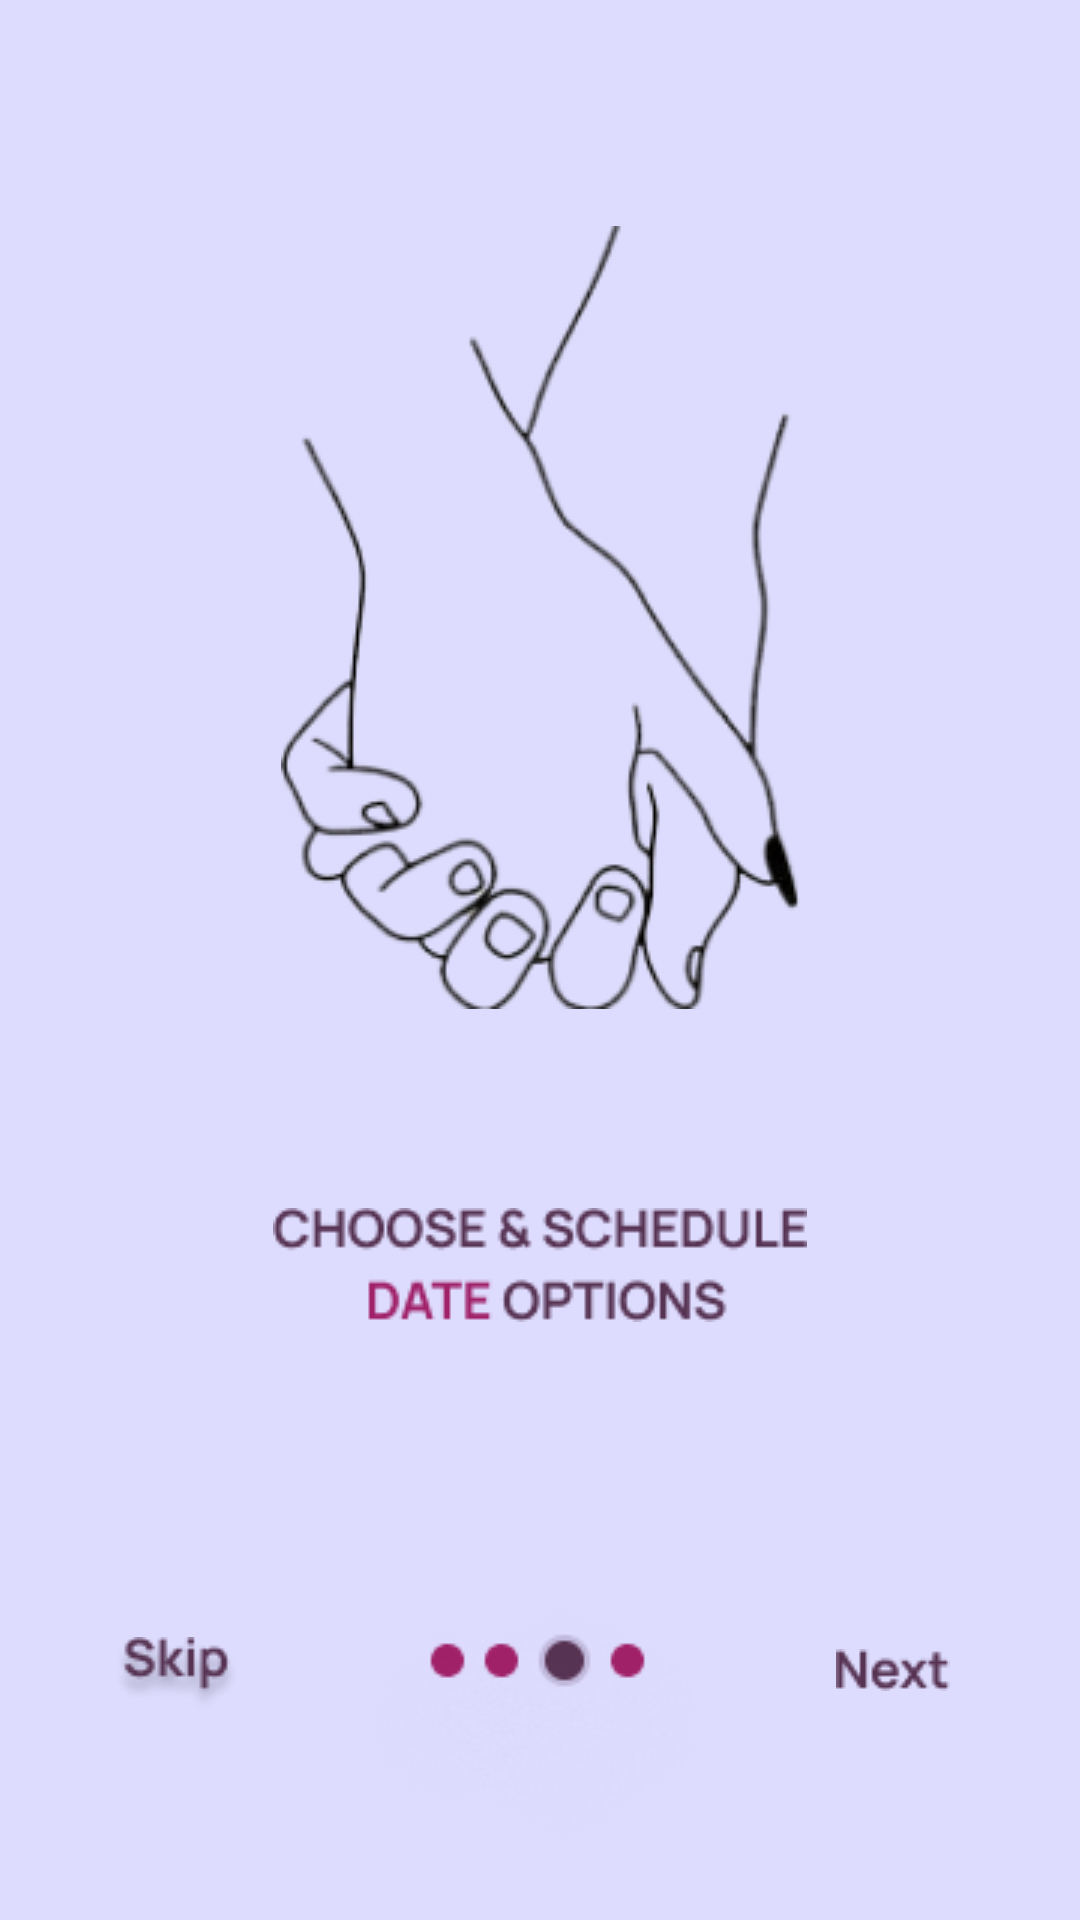

Android layout source for this screen:
<!-- AndroidManifest.xml: application theme Theme.Closer -->
<!-- res/layout/activity_design3.xml -->
<?xml version="1.0" encoding="utf-8"?>
<androidx.constraintlayout.widget.ConstraintLayout xmlns:android="http://schemas.android.com/apk/res/android"
    xmlns:app="http://schemas.android.com/apk/res-auto"
    xmlns:tools="http://schemas.android.com/tools"
    android:layout_width="match_parent"
    android:layout_height="match_parent"
    android:background="@color/purple"
    tools:context=".Design3">

    <ImageView
        android:id="@+id/imageView12"
        android:layout_width="wrap_content"
        android:layout_height="wrap_content"
        app:layout_constraintBottom_toBottomOf="parent"
        app:layout_constraintEnd_toEndOf="parent"
        app:layout_constraintHorizontal_bias="0.495"
        app:layout_constraintStart_toStartOf="parent"
        app:layout_constraintTop_toBottomOf="@+id/imageView10"
        app:layout_constraintVertical_bias="1.0"
        app:srcCompat="@drawable/group_10150" />

    <ImageButton
        android:id="@+id/imageButton19"
        android:layout_width="48dp"
        android:layout_height="52dp"
        android:layout_marginEnd="1dp"
        android:background="#00000000"
        android:minWidth="48dp"
        android:minHeight="48dp"
        app:layout_constraintBottom_toBottomOf="parent"
        app:layout_constraintEnd_toStartOf="@+id/imageView12"
        app:layout_constraintHorizontal_bias="1.0"
        app:layout_constraintStart_toStartOf="parent"
        app:layout_constraintTop_toBottomOf="@+id/imageView10"
        app:layout_constraintVertical_bias="0.78"
        app:srcCompat="@drawable/skip"
        tools:ignore="SpeakableTextPresentCheck" />

    <ImageButton
        android:id="@+id/imageButton18"
        android:layout_width="46dp"
        android:layout_height="20dp"
        android:background="#00000000"
        android:onClick="toDesign4"
        app:layout_constraintBottom_toBottomOf="parent"
        app:layout_constraintEnd_toEndOf="parent"
        app:layout_constraintHorizontal_bias="0.0"
        app:layout_constraintStart_toEndOf="@+id/imageView12"
        app:layout_constraintTop_toBottomOf="@+id/imageView11"
        app:layout_constraintVertical_bias="0.591"
        app:srcCompat="@drawable/next"
        tools:ignore="TouchTargetSizeCheck,SpeakableTextPresentCheck" />

    <ImageView
        android:id="@+id/imageView11"
        android:layout_width="wrap_content"
        android:layout_height="wrap_content"
        app:layout_constraintBottom_toTopOf="@+id/imageView12"
        app:layout_constraintEnd_toEndOf="parent"
        app:layout_constraintStart_toStartOf="parent"
        app:layout_constraintTop_toBottomOf="@+id/imageView10"
        app:srcCompat="@drawable/choose___schedule_date_options" />

    <ImageView
        android:id="@+id/imageView10"
        android:layout_width="wrap_content"
        android:layout_height="wrap_content"
        android:layout_marginStart="119dp"
        android:layout_marginTop="62dp"
        android:layout_marginEnd="119dp"
        android:layout_marginBottom="294dp"
        app:layout_constraintBottom_toBottomOf="parent"
        app:layout_constraintEnd_toEndOf="parent"
        app:layout_constraintStart_toStartOf="parent"
        app:layout_constraintTop_toBottomOf="@+id/imageView9"
        app:srcCompat="@drawable/holding_hands" />

    <ImageView
        android:id="@+id/imageView9"
        android:layout_width="wrap_content"
        android:layout_height="wrap_content"
        android:layout_marginStart="30dp"
        android:layout_marginTop="49dp"
        android:layout_marginEnd="31dp"
        android:layout_marginBottom="618dp"
        app:layout_constraintBottom_toBottomOf="parent"
        app:layout_constraintEnd_toEndOf="parent"
        app:layout_constraintStart_toStartOf="parent"
        app:layout_constraintTop_toTopOf="parent"
        app:srcCompat="@drawable/text_design3" />
</androidx.constraintlayout.widget.ConstraintLayout>
<!-- resources referenced by this layout -->
<resources>
  <color name="purple">#dddcfe</color>
  <!-- drawable choose___schedule_date_options: png bitmap (drawable, 4242 bytes) -->
  <!-- drawable group_10150: png bitmap (drawable, 6784 bytes) -->
  <!-- drawable holding_hands: png bitmap (drawable, 26288 bytes) -->
  <!-- drawable next: png bitmap (drawable, 854 bytes) -->
  <!-- drawable skip: png bitmap (drawable, 2062 bytes) -->
  <!-- drawable text_design3: png bitmap (drawable, 4039 bytes) -->
  <style name="Theme.Closer" parent="Theme.MaterialComponents.DayNight.DarkActionBar">
          
          <item name="colorPrimary">@color/purple_500</item>
          <item name="colorPrimaryVariant">@color/purple_700</item>
          <item name="colorOnPrimary">@color/white</item>
          
          <item name="colorSecondary">@color/teal_200</item>
          <item name="colorSecondaryVariant">@color/teal_700</item>
          <item name="colorOnSecondary">@color/black</item>
          
          <item name="android:statusBarColor" tools:targetApi="l">?attr/colorPrimaryVariant</item>
          
      </style>
  <color name="purple_500">#FF6200EE</color>
  <color name="purple_700">#FF3700B3</color>
  <color name="white">#FFFFFFFF</color>
  <color name="teal_200">#FF03DAC5</color>
  <color name="teal_700">#FF018786</color>
  <color name="black">#FF000000</color>
</resources>
